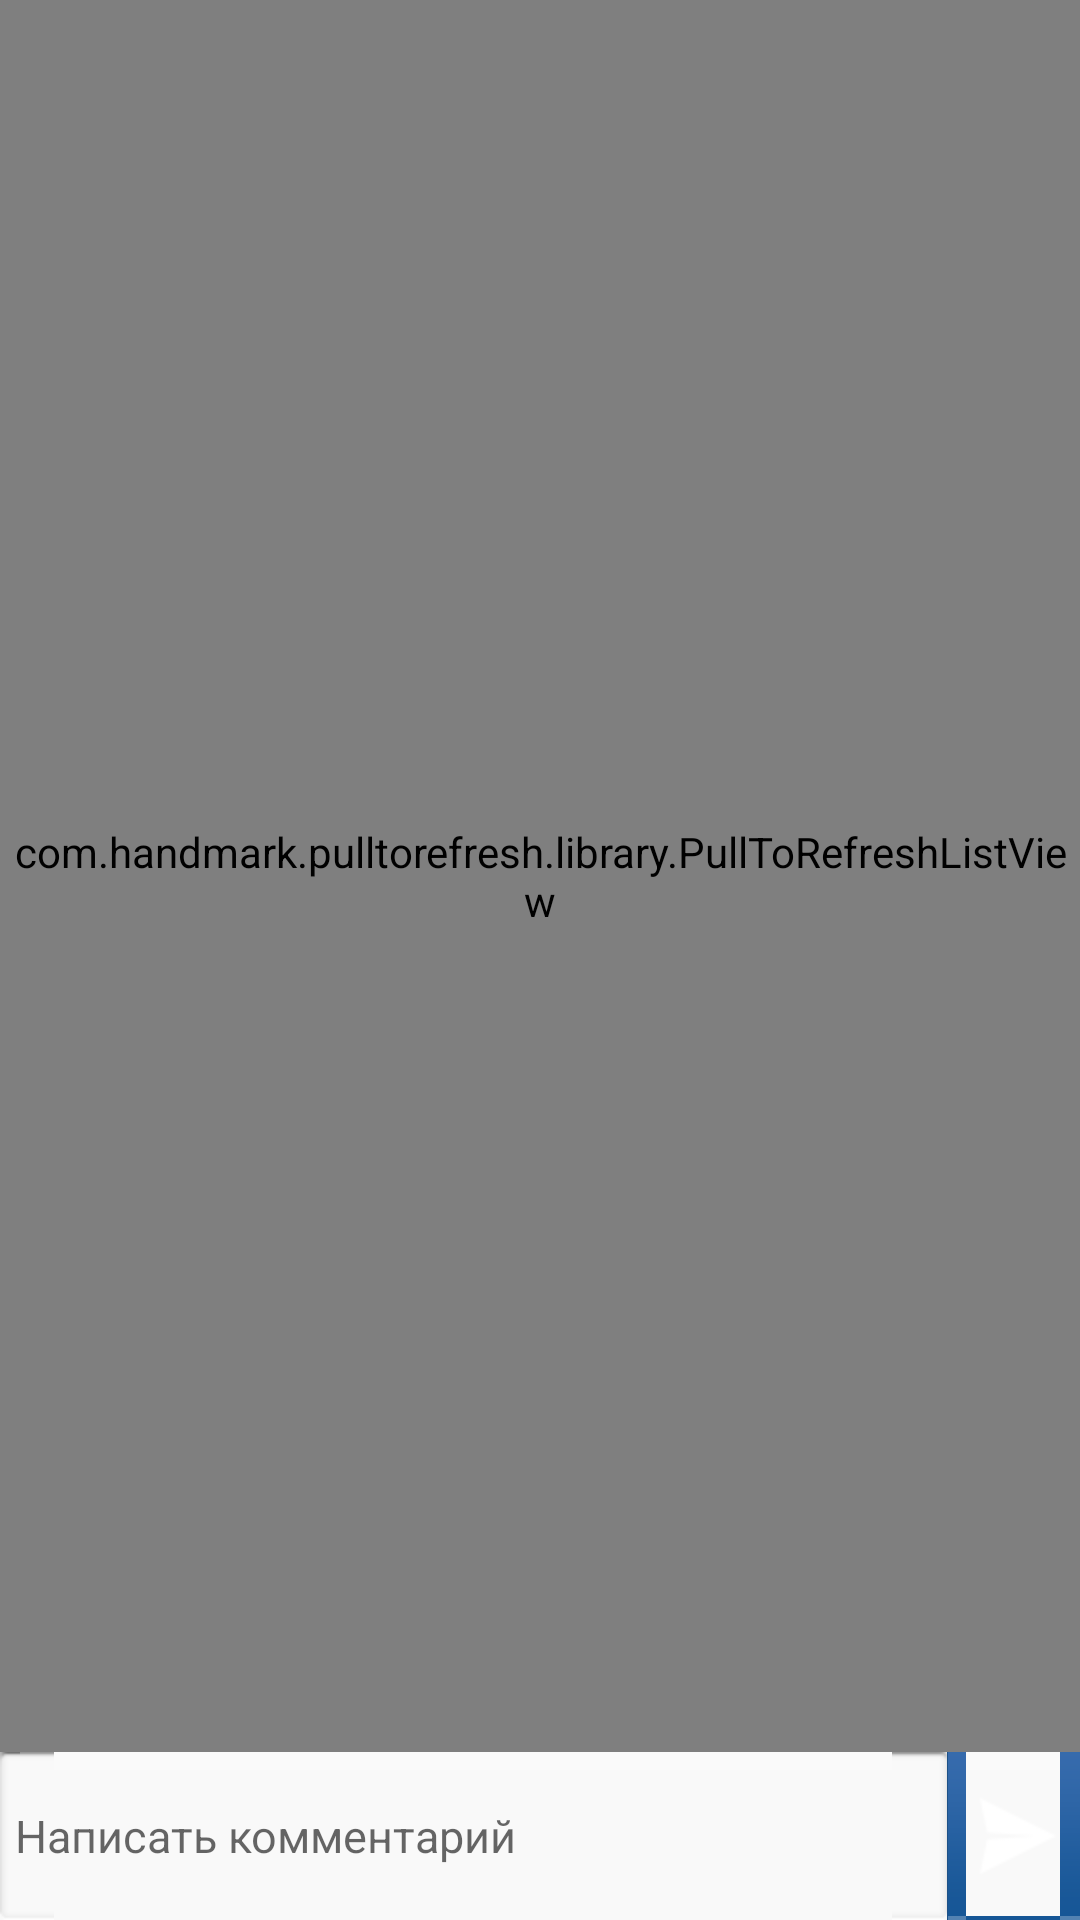

Android layout source for this screen:
<!-- AndroidManifest.xml: application theme AppTheme -->
<!-- res/layout/disposal_note_activity.xml -->
<RelativeLayout
    android:layout_width="fill_parent"
    android:layout_height="fill_parent"
    xmlns:android="http://schemas.android.com/apk/res/android">

        <com.handmark.pulltorefresh.library.PullToRefreshListView
            xmlns:android="http://schemas.android.com/apk/res/android"
            xmlns:tools="http://schemas.android.com/tools"
            android:id="@+id/SwipeRefresh"
            android:layout_width="match_parent"
            android:layout_height="match_parent"
            android:layout_above="@+id/button_block">



        </com.handmark.pulltorefresh.library.PullToRefreshListView>


    <RelativeLayout
        android:gravity="center_vertical"
        android:orientation="horizontal"
        android:id="@+id/button_block"
        android:background="@drawable/bar_shadow_for_settings"
        android:layout_width="fill_parent"
        android:layout_height="wrap_content"
        android:layout_alignParentBottom="true">
        <ImageView
            android:id="@+id/topmenu_rightDelim"
            android:background="@color/topMenuDelimiter"
            android:layout_width="1.0px"
            android:layout_height="fill_parent"
            android:layout_toLeftOf="@+id/topmenu_rightBtn"
            android:layout_alignBottom="@+id/topmenu_rightBtn" />
        <ImageView
            android:id="@+id/topmenu_rightBtn"
            android:background="@drawable/actionbar_without_shadow"
            android:padding="5.0dip"
            android:layout_width="@dimen/topmenu_height"
            android:layout_height="56.0dip"
            android:src="@drawable/btn_actionbar_letter"
            android:scaleType="centerInside"
            android:layout_alignParentRight="true" />
        <EditText
            android:id="@+id/comment_text"
            android:textSize="15.0sp"
            android:background="@drawable/field_text_edit_search"
            android:paddingLeft="5.0dip"
            android:focusableInTouchMode="true"
            android:layout_width="fill_parent"
            android:layout_height="wrap_content"
            android:hint="@string/write_comment"
            android:layout_toLeftOf="@id/topmenu_rightDelim"
            android:layout_alignTop="@id/topmenu_rightBtn"
            android:layout_alignBottom="@id/topmenu_rightBtn"
            android:layout_alignParentLeft="true"
            android:inputType="textMultiLine"
            android:imeOptions="flagNoExtractUi" />
    </RelativeLayout>

</RelativeLayout>
<!-- resources referenced by this layout -->
<resources>
  <color name="topMenuDelimiter">#ff1d5187</color>
  <dimen name="topmenu_height">44.0dip</dimen>
  <!-- drawable btn_actionbar_letter: png bitmap (drawable-hdpi, 460 bytes) -->
  <string name="write_comment">Написать комментарий</string>
  <style name="AppTheme" parent="Theme.AppCompat.Light.DarkActionBar">
          
      </style>
</resources>
